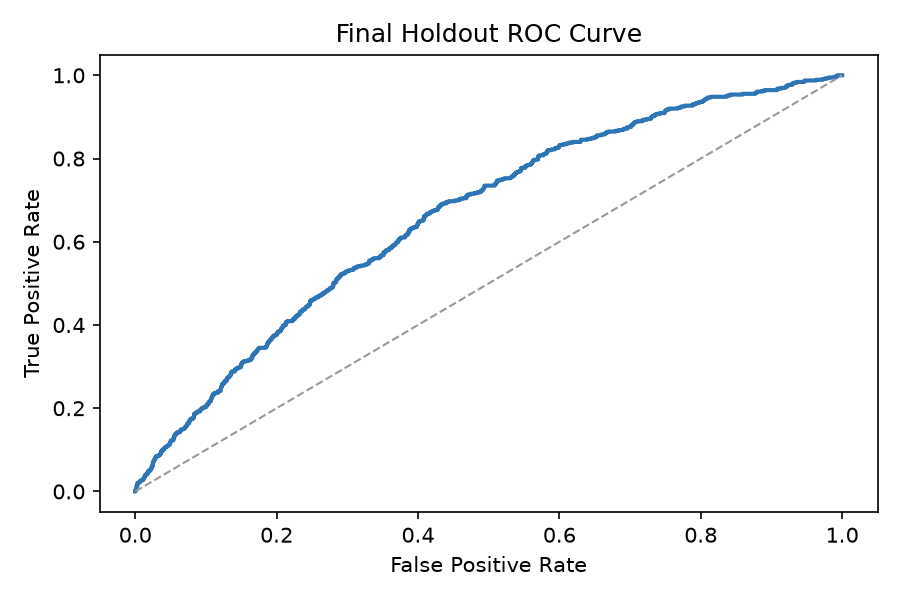

The file beside this chart, header and first rows:
fpr, tpr, threshold
0.0, 0.0, inf
0.0001216, 0.0, 0.6863
0.0001216, 0.001779, 0.6814
0.000851, 0.001779, 0.6763
0.0009725, 0.003559, 0.6752
0.001094, 0.003559, 0.6739
0.001094, 0.005338, 0.6737
0.001459, 0.005338, 0.6728
0.001459, 0.007117, 0.6725
0.00158, 0.007117, 0.6725
0.00158, 0.01246, 0.6711
0.002674, 0.01246, 0.6691
0.002674, 0.01601, 0.669
0.003039, 0.01601, 0.6688
0.003039, 0.01779, 0.6686
0.003282, 0.01779, 0.6685
0.003282, 0.01957, 0.6685
0.003525, 0.01957, 0.6684
0.003769, 0.01957, 0.6683
0.003769, 0.02135, 0.6682
0.004012, 0.02135, 0.6682
0.0062, 0.02135, 0.665
0.006443, 0.02135, 0.6649
0.006443, 0.02313, 0.6646
0.006565, 0.02313, 0.6646
0.006565, 0.02491, 0.6646
0.007659, 0.02491, 0.663
0.007659, 0.02669, 0.6627
0.01033, 0.02669, 0.6588
0.01033, 0.02847, 0.6585
0.01179, 0.02847, 0.6573
0.01179, 0.03203, 0.6572
0.0124, 0.03203, 0.6564
0.0124, 0.03381, 0.6563
0.01325, 0.03381, 0.6544
0.01325, 0.03559, 0.6537
0.01362, 0.03559, 0.6531
0.01362, 0.03737, 0.6526
0.01422, 0.03737, 0.652
0.01422, 0.03915, 0.6519
0.01471, 0.03915, 0.6514
0.01471, 0.04093, 0.6514
0.01629, 0.04093, 0.6487
0.01629, 0.0427, 0.6483
0.01763, 0.0427, 0.6451
0.01763, 0.04804, 0.6447
0.01994, 0.04804, 0.6411
0.01994, 0.04982, 0.6409
0.02054, 0.04982, 0.6396
0.02054, 0.0516, 0.6393
0.02176, 0.0516, 0.6375
0.02176, 0.05338, 0.6375
0.02249, 0.05338, 0.6366
0.02249, 0.05694, 0.636
0.02346, 0.05694, 0.6349
0.02346, 0.05872, 0.6348
0.02358, 0.05872, 0.6348
0.02358, 0.0605, 0.6347
0.02431, 0.0605, 0.6339
0.02431, 0.06228, 0.6338
... 1,046 more rows
